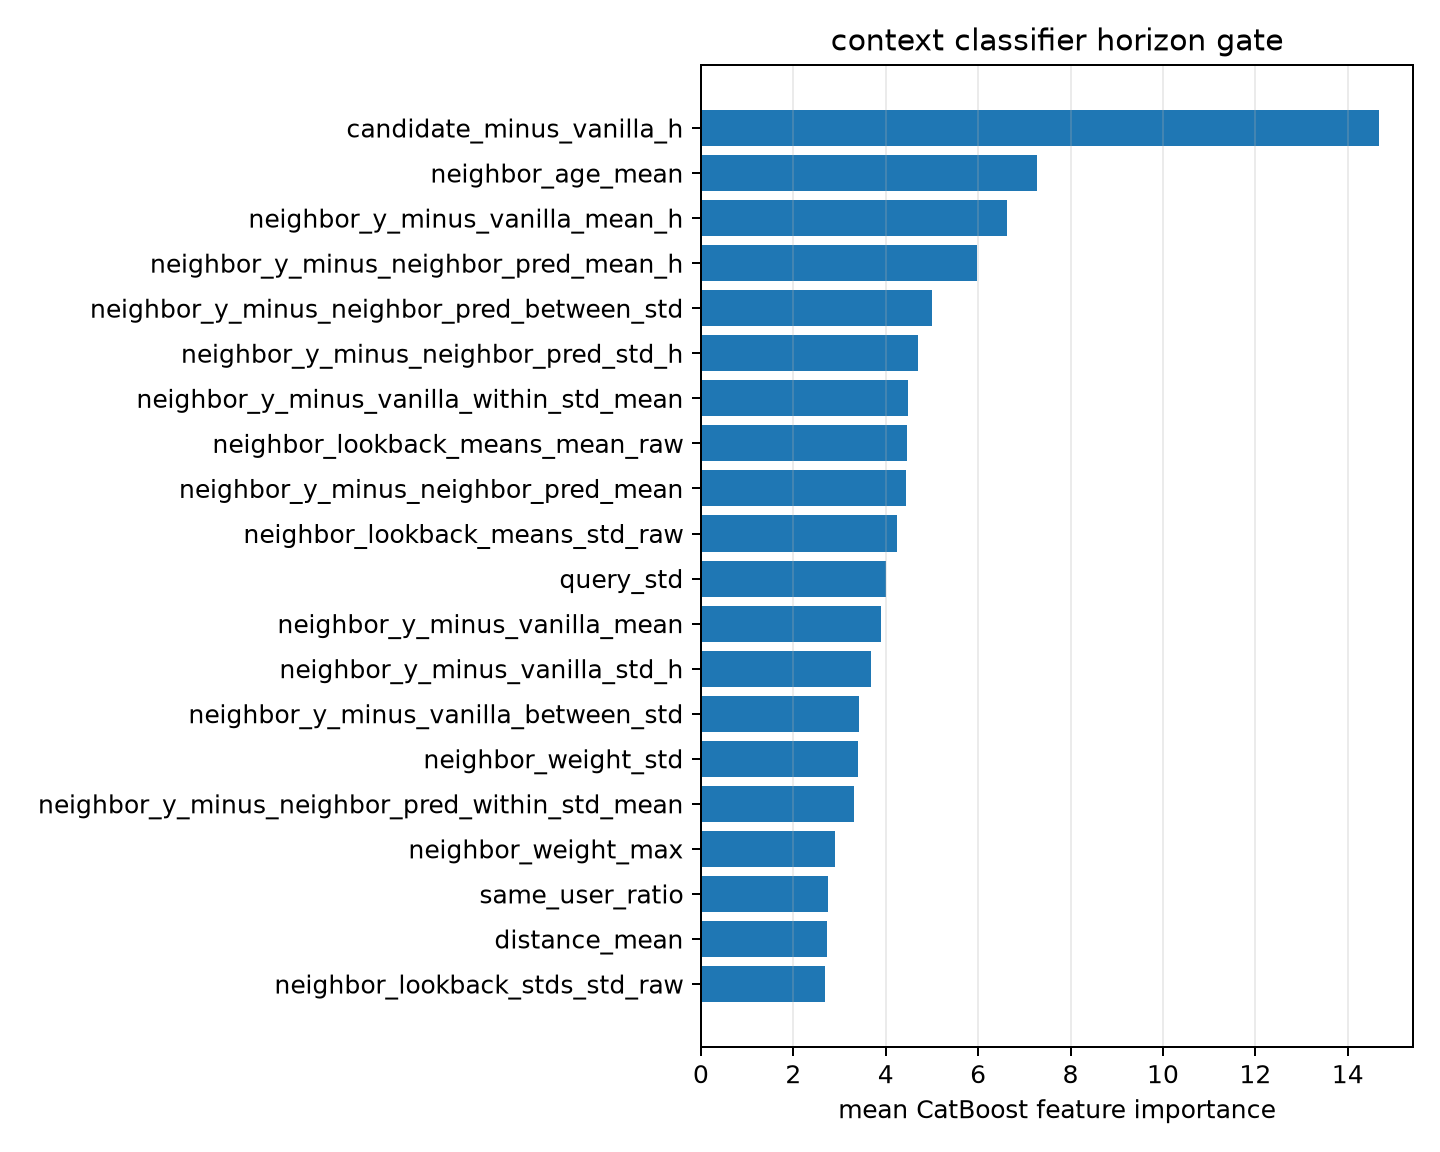

Data behind this chart, as committed beside it:
feature, importance
candidate_minus_vanilla_h, 14.68
neighbor_age_mean, 7.279
neighbor_y_minus_vanilla_mean_h, 6.625
neighbor_y_minus_neighbor_pred_mean_h, 5.97
neighbor_y_minus_neighbor_pred_between_s…, 4.995
neighbor_y_minus_neighbor_pred_std_h, 4.704
neighbor_y_minus_vanilla_within_std_mean, 4.492
neighbor_lookback_means_mean_raw, 4.462
neighbor_y_minus_neighbor_pred_mean, 4.446
neighbor_lookback_means_std_raw, 4.249
query_std, 4.014
neighbor_y_minus_vanilla_mean, 3.901
neighbor_y_minus_vanilla_std_h, 3.681
neighbor_y_minus_vanilla_between_std, 3.425
neighbor_weight_std, 3.404
neighbor_y_minus_neighbor_pred_within_st…, 3.32
neighbor_weight_max, 2.898
same_user_ratio, 2.752
distance_mean, 2.737
neighbor_lookback_stds_std_raw, 2.692
